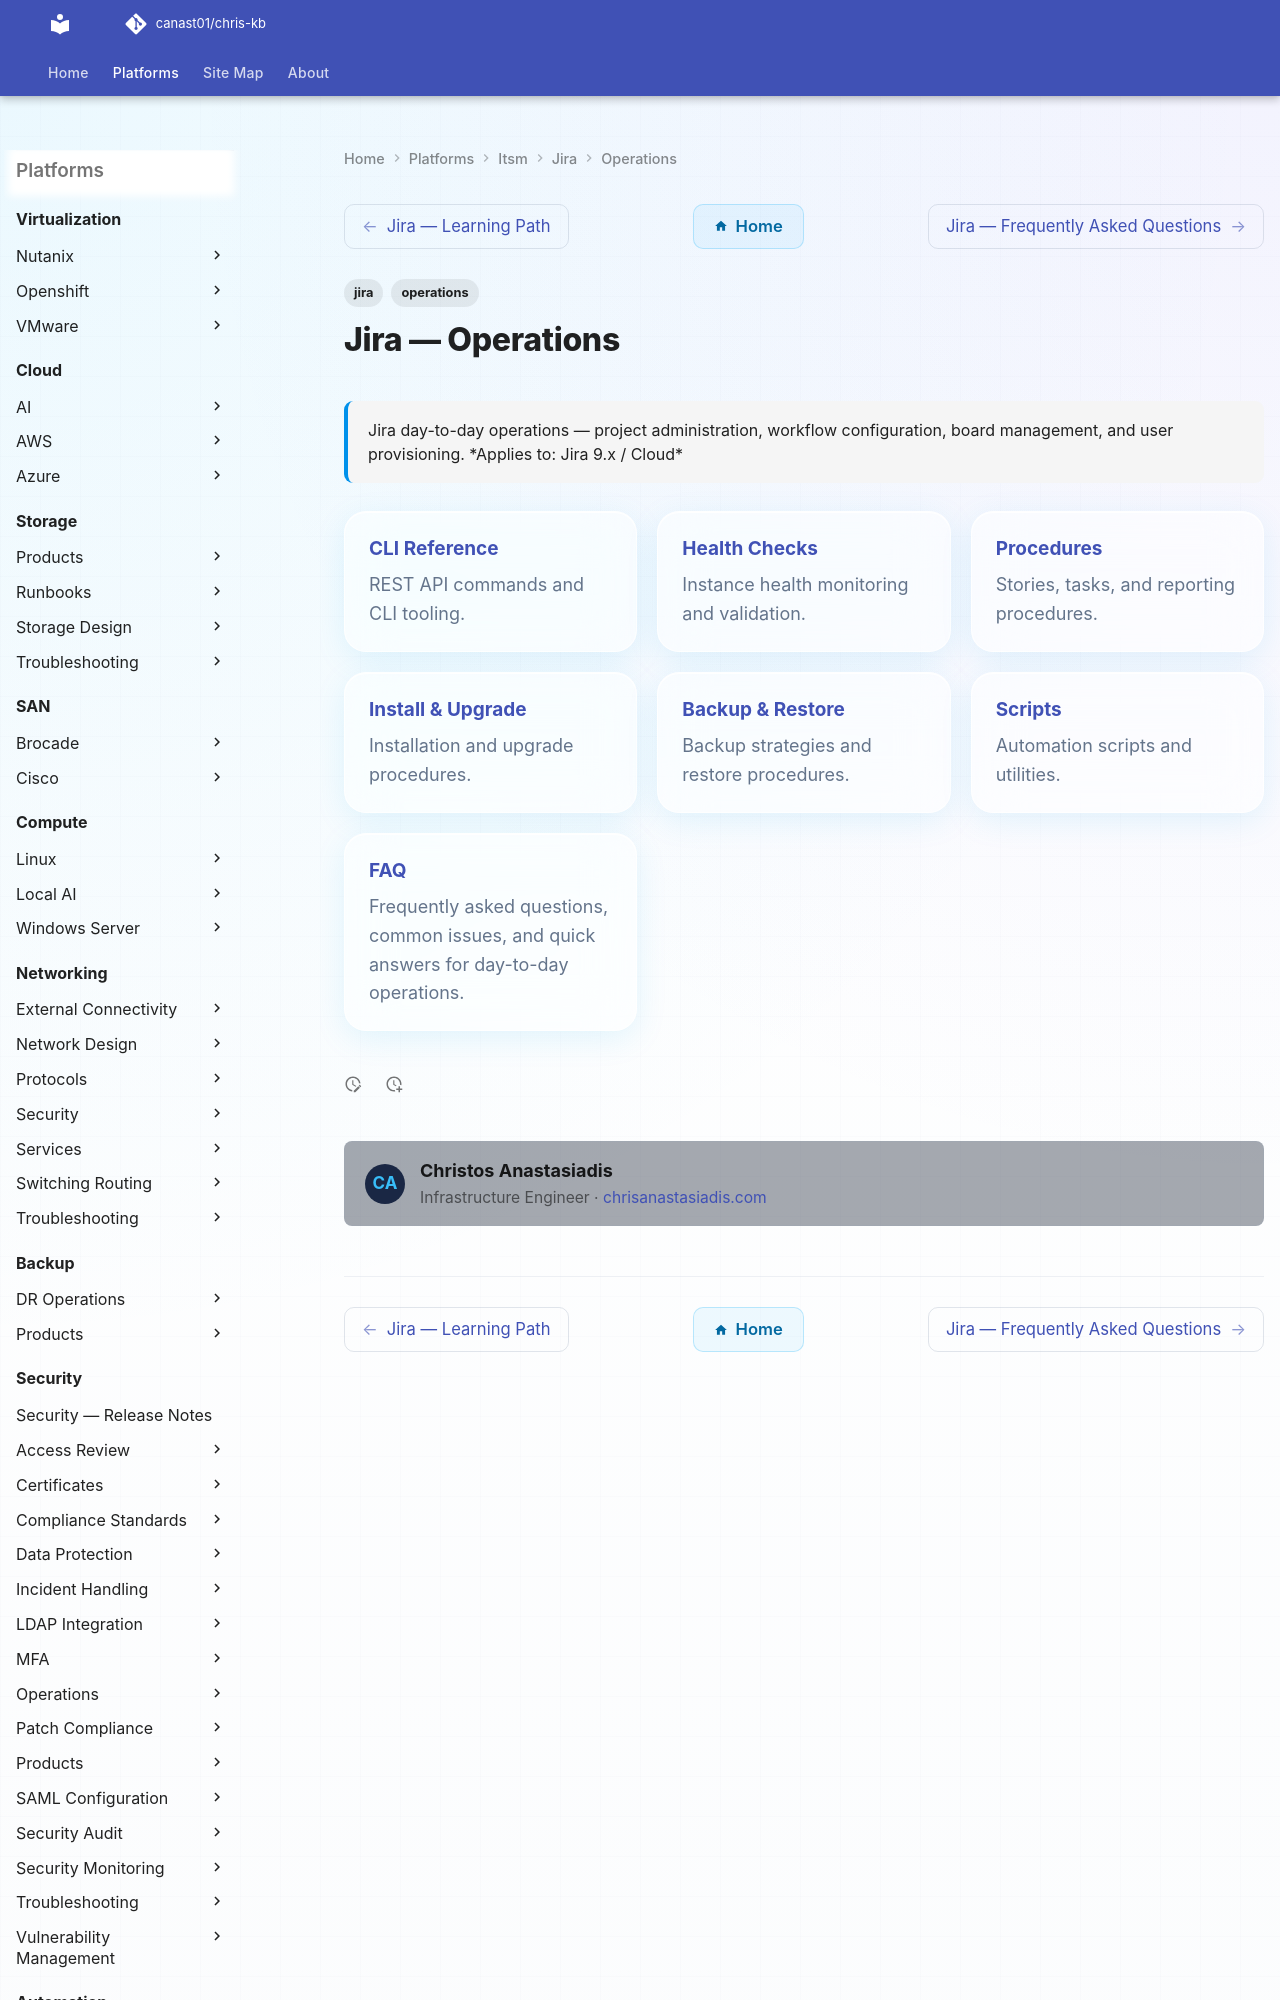

repository: canast01/chris-kb · page: itsm/jira/operations/index.html · generator: mkdocs

---
tags:
  - jira
  - operations
description: "Jira day-to-day operations — project administration, workflow configuration, board management, and user provisioning."
---
# Jira — Operations

<div class="kb-summary">
Jira day-to-day operations — project administration, workflow configuration, board management, and user provisioning.

*Applies to: Jira 9.x / Cloud*
</div>

<div class="kb-grid kb-grid-3">

<a class="kb-card" href="cli-reference/">
  <strong>CLI Reference</strong>
  <span>REST API commands and CLI tooling.</span>
</a>

<a class="kb-card" href="health-checks/">
  <strong>Health Checks</strong>
  <span>Instance health monitoring and validation.</span>
</a>
